pico-8 play session: mixed d-pad (fixed 12-tick cycle), after a click and taps of 🅾, ❎, 🅾+❎, 🅾 in the second before t = 0

[t = 2 s] mixed d-pad (1.2s cycle ×~1): → ← ↑ ↓ + 🅾/❎ taps, ~2s
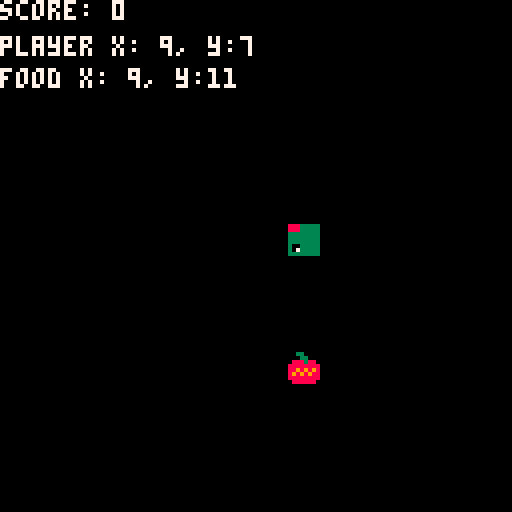

pico-8 cartridge
version 43
__lua__
local food = {x=0, y=0}
local player = {{x=8, y=8}}
local dir = {x=-1, y=0}
local delay = 10
local tick = 0
local score = 0
local debug = true
local over = false

function spawn_food()
  food.x = flr(rnd(16))
  food.y = flr(rnd(16))
end

function _init()
  spawn_food()

  player.x = flr(rnd(16))
  player.y = flr(rnd(16))
end

function _update()
  local head = player[1]

  if over then
    return
  end

  // Handle buttons
  if btn(0) then dir = {x = -1, y = 0} end
  if btn(1) then dir = {x = 1, y = 0} end
  if btn(2) then dir = {x = 0, y = -1} end
  if btn(3) then dir = {x = 0, y = 1} end

  // Handle score increase
  if head.x == food.x and head.y == food.y then
    sfx(0)
    spawn_food()
    score += 1
    local tail = player[#player]
    add(player, {x=tail.x, y=tail.y})
    // sqrt curve: fast speedup early, levels off; floor 2 keeps game playable
    delay = max(2, flr(10 - sqrt(score)))
  end

  // Handle game over
  if head.x > 15 or head.x < 0 or head.y > 15 or head.y < 0 then
    sfx(1)
    over = true
  end

  // Handle player position change
  if tick < delay then
      tick += 1
      return
  end
  tick = 0

  for i = #player, 2, -1 do
    player[i].x = player[i-1].x
    player[i].y = player[i-1].y
  end

  head.x += dir.x
  head.y += dir.y
end

function _draw()
  cls()
  
  print("score: "..score, 0, 0, 7)
  if debug then
    print("player x: "..player[1].x..", y:"..player[1].y, 0, 9, 7)
    print("food x: "..food.x..", y:"..food.y, 0, 17, 7)
  end

  if over then
    print("game over", 45, 64, 7)
    return
  end

  spr(0, food.x * 8, food.y * 8)
  for i, seg in ipairs(player) do
    spr(i == 1 and 1 or 2, seg.x * 8, seg.y * 8, 1, 1, dir.x == 1, dir.y == 1)
  end
end
__gfx__
00330000333333333333333300000000000000000000000000000000000000000000000000000000000000000000000000000000000000000000000000000000
00033000307333333333333300000000000000000000000000000000000000000000000000000000000000000000000000000000000000000000000000000000
08883880300333333333333300000000000000000000000000000000000000000000000000000000000000000000000000000000000000000000000000000000
88888888333333333333333300000000000000000000000000000000000000000000000000000000000000000000000000000000000000000000000000000000
88989898333333333333333300000000000000000000000000000000000000000000000000000000000000000000000000000000000000000000000000000000
89898988333333333333333300000000000000000000000000000000000000000000000000000000000000000000000000000000000000000000000000000000
88888888888333333333333300000000000000000000000000000000000000000000000000000000000000000000000000000000000000000000000000000000
08888880888333333333333300000000000000000000000000000000000000000000000000000000000000000000000000000000000000000000000000000000
